The GitHub repository samikshyadhamala/Waste-Classification-System-Using-Transfer-Learning contains a labelled image folder "Waste-Classification-System-Using-Transfer-Learning" with 5 categories: metal, none, organic, paper, plastic. Examples follow, each with its label.

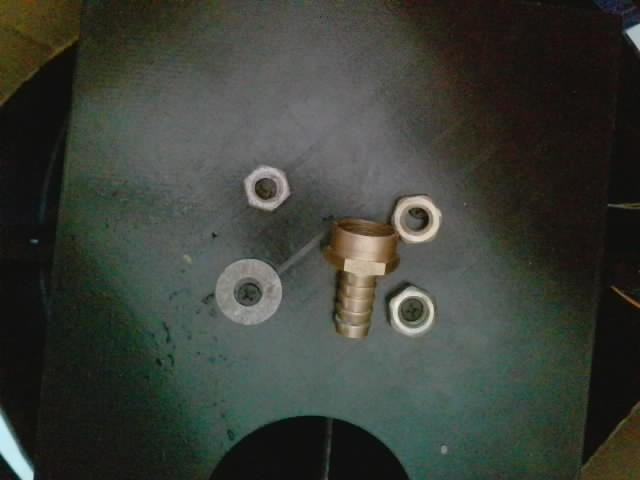
Label: metal

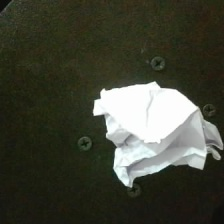
Label: paper

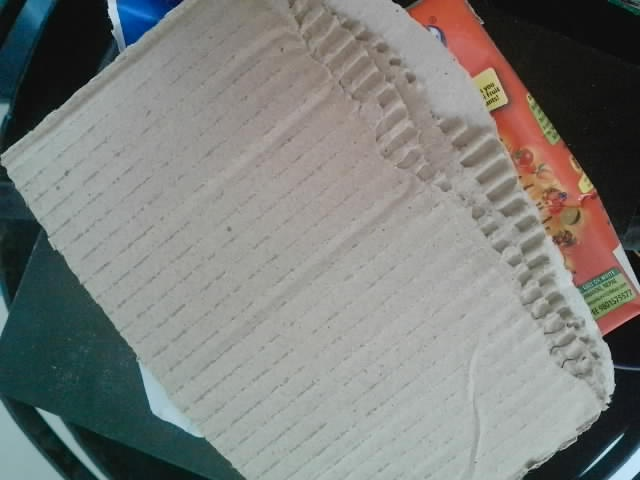
Label: paper

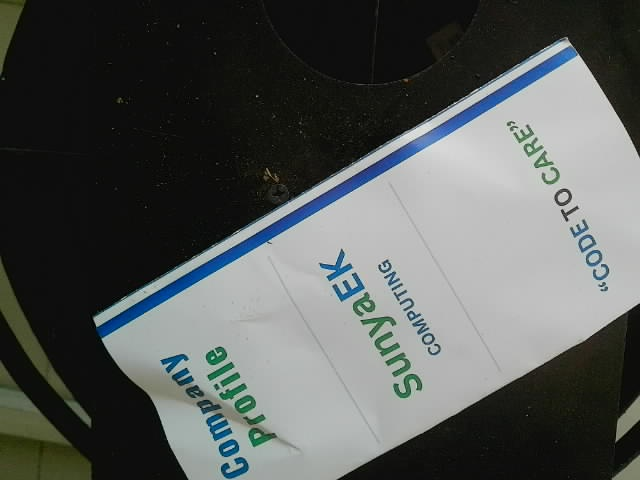
Label: paper

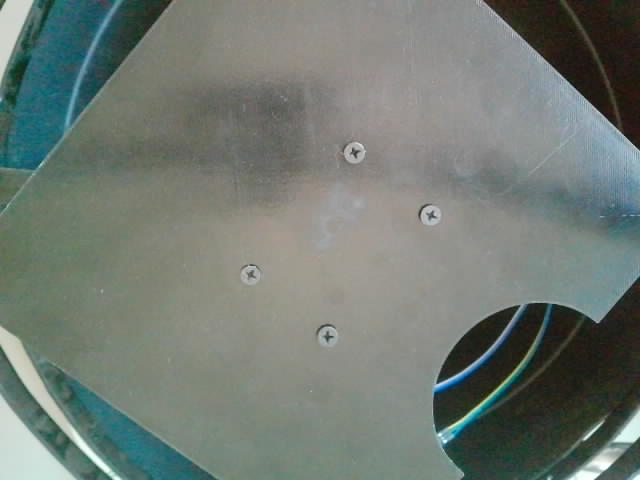
Label: none

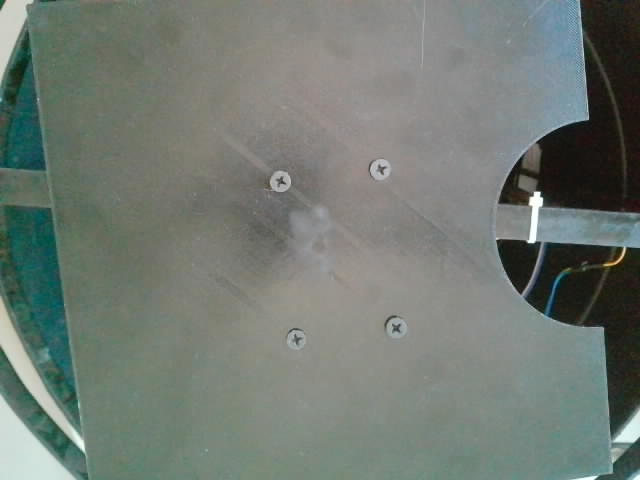
Label: none
